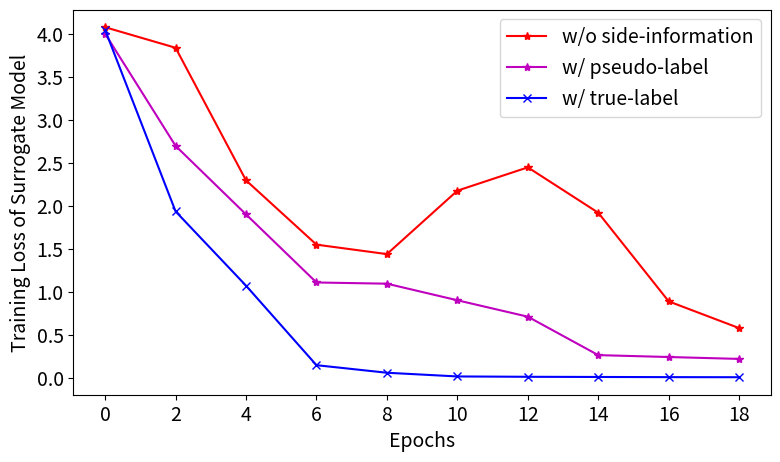

Reproduce this figure in Python. (Note: this script raises an exception after producing the figure.)
import matplotlib
import numpy as np
from  matplotlib import pyplot as plt


#设置图片的大小
matplotlib.rc('figure', figsize = (9, 5)) #单位为厘米
#设置字体的大小
matplotlib.rc('font', size = 14) #size为字体的大小
#是否显示背景网格
matplotlib.rc('axes', grid = False)
#grid：取为Flase为不显示背景网格，True为显示
#背景颜色
matplotlib.rc('axes', facecolor = 'white')
#白色：white
#绿色：green
#黄色：yellow
#黑色：black
#灰色：grey
x1=np.array([
    4.075,
    3.836,
    2.294,
    1.546,
    1.436,
    2.174,
    2.445,
    1.917,
    0.886,
    0.575,
])
x2=np.array([
    4.000,
    2.695,
    1.898,
    1.106,
    1.092,
    0.899,
    0.708,
    0.261,
    0.239,
    0.217,
])
x3=np.array([
    4.044,
    1.933,
    1.069,
    0.144,
    0.056,
    0.013,
    0.009,
    0.007,
    0.005,
    0.004,
])
y=np.array([int(2*x) for x in range(0,10)])
plt.plot(y,x1,color='red',marker='*',label='w/o side-information')
plt.plot(y,x2,color='m',marker='*',label='w/ pseudo-label')
plt.plot(y,x3,color='blue',marker='x',label='w/ true-label')
plt.xticks(y)
plt.xlabel('Epochs')
plt.ylabel('Training Loss of Surrogate Model')
plt.legend(loc=1)
plt.savefig('images/label guide.png')